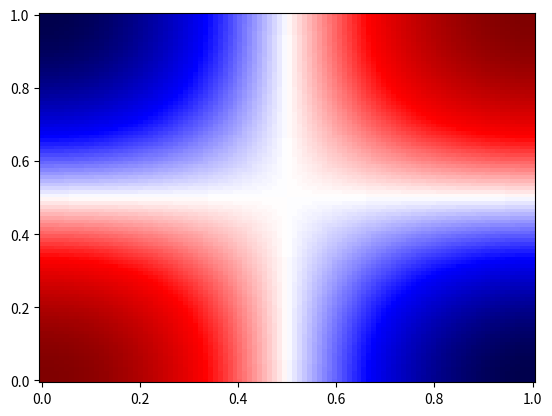

Here is the Python script that generated this plot:
import matplotlib.pyplot as plt
import numpy as np


x = np.linspace(0, 1, 100)
y = np.linspace(0, 1, 100)

X, Y = np.meshgrid(x, y, indexing="ij")

H = np.cos(np.pi * X) * np.cos(np.pi * Y)

plt.pcolormesh(X, Y, H, cmap="seismic")
plt.show()
